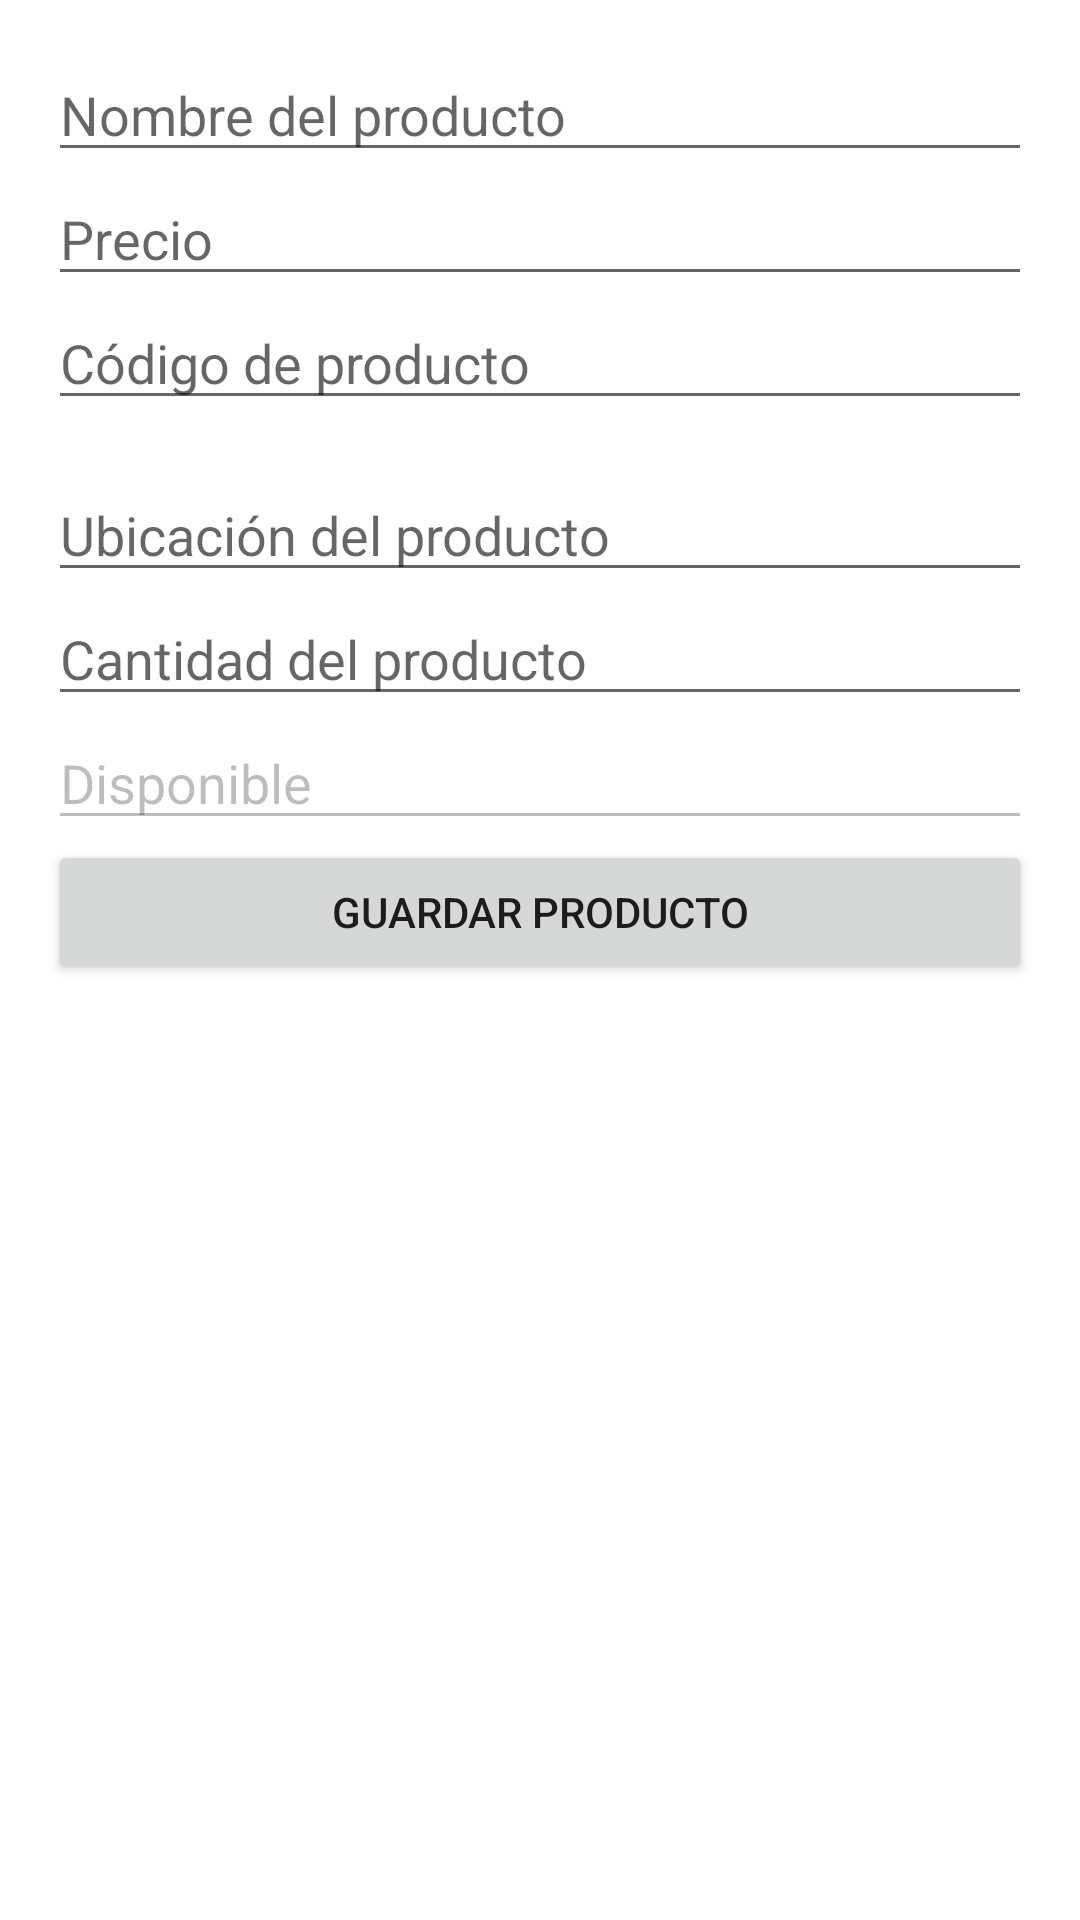

Android layout source for this screen:
<!-- AndroidManifest.xml: application theme Theme.Sistema_invetario -->
<!-- res/layout/registrar_productos.xml -->
<LinearLayout xmlns:android="http://schemas.android.com/apk/res/android"
    android:layout_width="match_parent"
    android:layout_height="match_parent"
    android:orientation="vertical"
    android:padding="16dp">

    <EditText
        android:id="@+id/etProductName"
        android:layout_width="match_parent"
        android:layout_height="wrap_content"
        android:hint="Nombre del producto" />

    <EditText
        android:id="@+id/etProductPrice"
        android:layout_width="match_parent"
        android:layout_height="wrap_content"
        android:hint="Precio"
        android:inputType="numberDecimal" />

    <EditText
        android:id="@+id/etProductCode"
        android:layout_width="match_parent"
        android:layout_height="wrap_content"
        android:hint="Código de producto"
        android:layout_marginBottom="16dp"
        />

    <EditText
        android:id="@+id/etProductLocation"
        android:layout_width="match_parent"
        android:layout_height="wrap_content"
        android:hint="Ubicación del producto" />

    <EditText
        android:id="@+id/etProductCant"
        android:layout_width="match_parent"
        android:layout_height="wrap_content"
        android:hint="Cantidad del producto" />

    <EditText
        android:id="@+id/etProductState"
        android:layout_width="match_parent"
        android:layout_height="wrap_content"
        android:hint="Estado del producto"
        android:text="Disponible"
        android:enabled="false" />

    <Button
        android:id="@+id/btnSaveProduct"
        android:layout_width="match_parent"
        android:layout_height="wrap_content"
        android:text="Guardar producto"
        android:onClick="saveProduct" />

</LinearLayout>
<!-- resources referenced by this layout -->
<resources>
  <style name="Theme.Sistema_invetario" parent="Theme.MaterialComponents.DayNight.DarkActionBar">
          <item name="android:statusBarColor" tools:targetApi="l">?attr/colorPrimaryVariant</item>
          
          <item name="colorPrimary">@color/colorPrimary</item>
          <item name="colorPrimaryDark">@color/colorPrimaryDark</item>
          <item name="colorAccent">@color/colorAccent</item>
      </style>
  <!-- not gathered from this repository: default colours our renderer supplied (Android Studio template values) -->
  <color name="colorPrimary">#FF6200EE</color>
  <color name="colorPrimaryDark">#FF3700B3</color>
  <color name="colorAccent">#FF03DAC5</color>
</resources>
